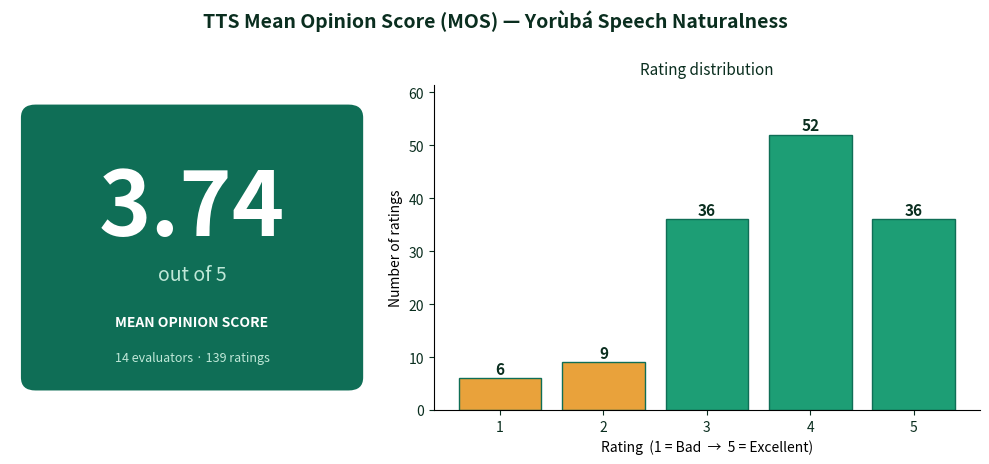
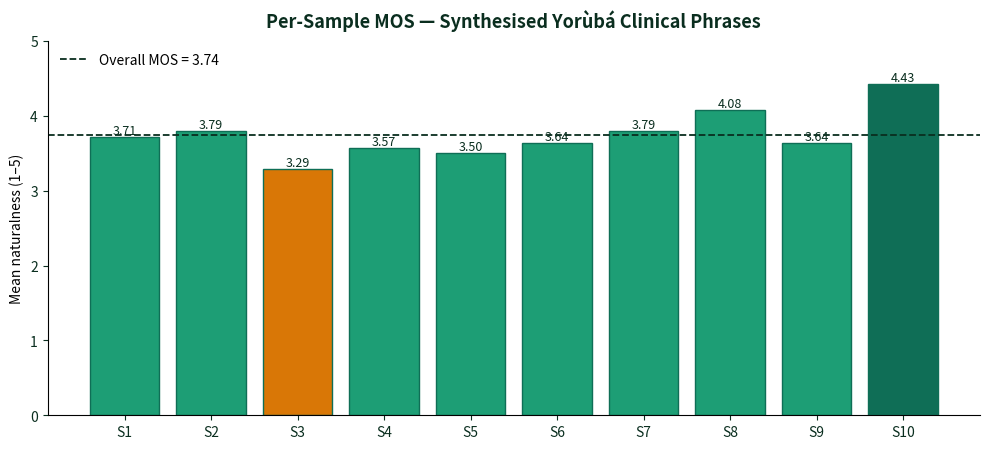

These charts were generated, in order, by the following Python code:
import os
import matplotlib
matplotlib.use("Agg")
import matplotlib.pyplot as plt
from matplotlib.patches import FancyBboxPatch

OUT = r"C:\Users\Admin\OneDrive\Desktop\FYP OMEGA\mos_figures"
os.makedirs(OUT, exist_ok=True)
GREEN, GREEN2, MINT, LIGHT, INK, AMBER = "#0F6E56", "#1D9E75", "#5DCAA5", "#E1F5EE", "#0A2E1F", "#D97706"

counts = {1: 6, 2: 9, 3: 36, 4: 52, 5: 36}
MOS, N_EVAL, N_RAT = 3.74, 14, 139
per_sample = [3.71, 3.79, 3.29, 3.57, 3.50, 3.64, 3.79, 4.08, 3.64, 4.43]

# ── Figure 1: scorecard + rating distribution ───────────────────────────────
fig, (axL, axR) = plt.subplots(1, 2, figsize=(10, 4.6), gridspec_kw={"width_ratios": [1, 1.5]})
fig.suptitle("TTS Mean Opinion Score (MOS) — Yorùbá Speech Naturalness",
             fontsize=14, fontweight="bold", color=INK, y=1.0)

axL.axis("off")
axL.add_patch(FancyBboxPatch((0.05, 0.08), 0.9, 0.84, boxstyle="round,pad=0.02,rounding_size=0.04",
              transform=axL.transAxes, fc=GREEN, ec="none"))
axL.text(0.5, 0.62, f"{MOS:.2f}", transform=axL.transAxes, ha="center", va="center",
         fontsize=64, fontweight="bold", color="white")
axL.text(0.5, 0.40, "out of 5", transform=axL.transAxes, ha="center", color="#BFE8D8", fontsize=14)
axL.text(0.5, 0.26, "MEAN OPINION SCORE", transform=axL.transAxes, ha="center", color="white",
         fontsize=10, fontweight="bold")
axL.text(0.5, 0.15, f"{N_EVAL} evaluators · {N_RAT} ratings", transform=axL.transAxes,
         ha="center", color="#BFE8D8", fontsize=9)

ratings = [1, 2, 3, 4, 5]
vals = [counts[r] for r in ratings]
bars = axR.bar([str(r) for r in ratings], vals, color=[ "#E9A23B" if r<3 else GREEN2 for r in ratings], edgecolor=GREEN)
for b, v in zip(bars, vals):
    axR.text(b.get_x()+b.get_width()/2, v+0.8, str(v), ha="center", fontsize=11, color=INK, fontweight="bold")
axR.set_xlabel("Rating  (1 = Bad  →  5 = Excellent)")
axR.set_ylabel("Number of ratings")
axR.set_ylim(0, max(vals)*1.18)
axR.set_title("Rating distribution", fontsize=11, color=INK, pad=8)
for s in ("top", "right"): axR.spines[s].set_visible(False)
axR.tick_params(colors=INK)
fig.tight_layout()
fig.savefig(os.path.join(OUT, "mos_scorecard.png"), dpi=170, bbox_inches="tight", facecolor="white")
plt.close(fig)
print("mos_scorecard.png")

# ── Figure 2: per-sample MOS ────────────────────────────────────────────────
fig, ax = plt.subplots(figsize=(10, 4.6))
labels = [f"S{i}" for i in range(1, 11)]
colors = [AMBER if v == min(per_sample) else (GREEN if v == max(per_sample) else GREEN2) for v in per_sample]
bars = ax.bar(labels, per_sample, color=colors, edgecolor=GREEN)
for b, v in zip(bars, per_sample):
    ax.text(b.get_x()+b.get_width()/2, v+0.04, f"{v:.2f}", ha="center", fontsize=9, color=INK)
ax.axhline(MOS, color=INK, linestyle="--", linewidth=1.3, label=f"Overall MOS = {MOS:.2f}")
ax.set_ylim(0, 5)
ax.set_ylabel("Mean naturalness (1–5)")
ax.set_title("Per-Sample MOS — Synthesised Yorùbá Clinical Phrases", fontsize=13, fontweight="bold", color=INK, pad=10)
ax.legend(frameon=False)
for s in ("top", "right"): ax.spines[s].set_visible(False)
ax.tick_params(colors=INK)
fig.tight_layout()
fig.savefig(os.path.join(OUT, "mos_per_sample.png"), dpi=170, bbox_inches="tight", facecolor="white")
plt.close(fig)
print("mos_per_sample.png")
print("DONE ->", OUT)
